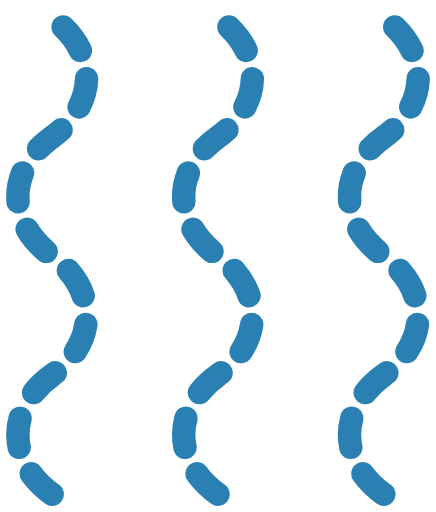
t = 0.00 s
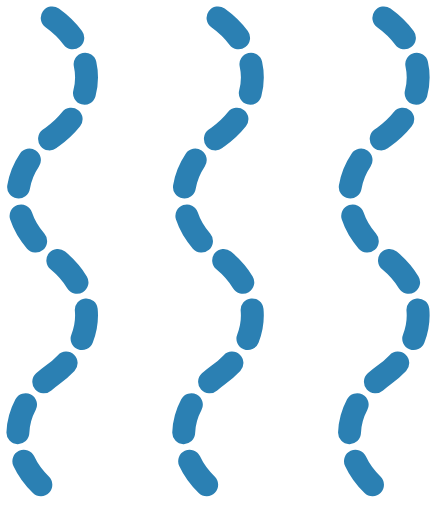
t = 1.67 s
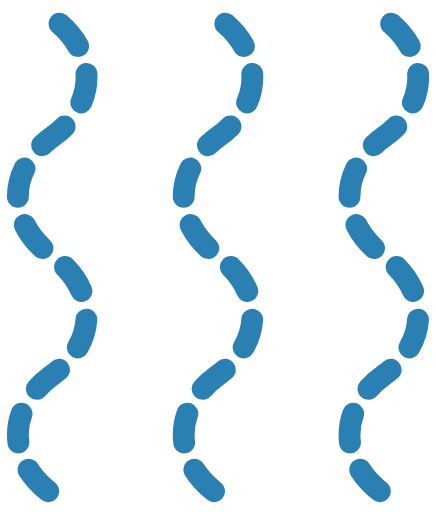
t = 3.33 s
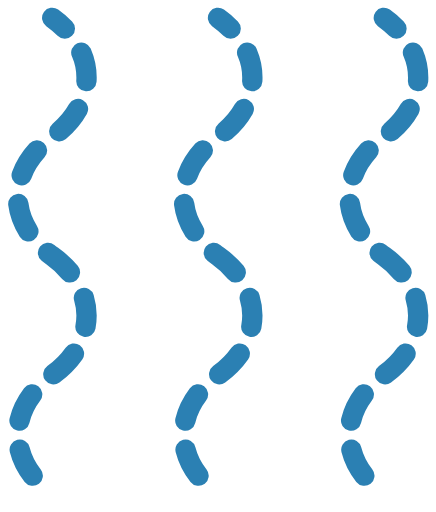
t = 5.00 s
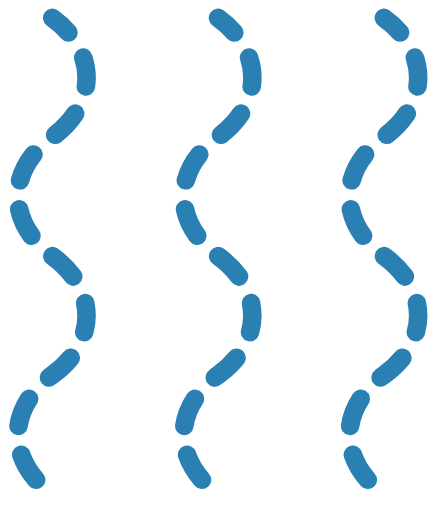
t = 6.67 s
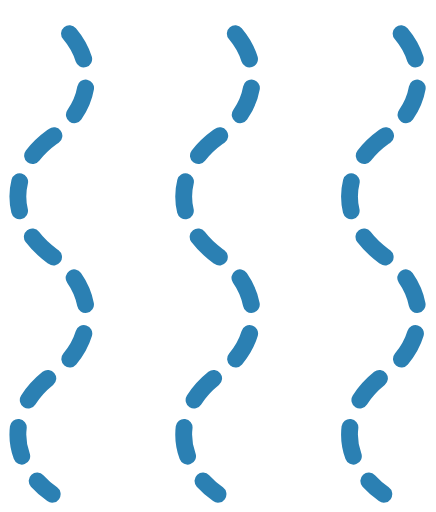
t = 8.33 s

The animated SVG that drew these frames (rendered in a browser with its animation timeline set to each time). Animation: 1 CSS @keyframes rule; frames cover the first 8.33 s, repeats indefinitely.

<?xml version="1.0" encoding="UTF-8"?>
<svg width="1486px" height="1747px" viewBox="0 0 1486 1747" version="1.1" xmlns="http://www.w3.org/2000/svg" xmlns:xlink="http://www.w3.org/1999/xlink">
    <!-- Generator: Sketch 43.2 (39069) - http://www.bohemiancoding.com/sketch -->
    <title>Group 2</title>
    <desc>Created with Sketch.</desc>
    <defs></defs>
    <style type="text/css">
        .river {
            stroke-width: 8rem;
            stroke-dasharray: 100;
            animation: dash 60s;
            animation-iteration-count: infinite;
        }

        @keyframes dash {
          0% {
            stroke-width: 5rem;
          }
          50% {
            stroke-width: 2rem;
          }
          100% {
            stroke-dashoffset: 10000;
            stroke-width: 5rem;
          }
        }

    </style>
    <g id="Page-1" stroke="none" stroke-width="1" fill="none" fill-rule="evenodd" stroke-linecap="round">
        <g id="Artboard-3" transform="translate(-1692.000000, -4176.000000)" stroke="#2B80B3" stroke-width="120">
            <g id="Group-2" transform="translate(1752.000000, 4236.000000)">
                <path class="river" d="M117.284724,0.962530148 C42.3402795,54.7877616 0.118057244,127.94459 0.118057244,204.133826 C0.118057244,280.323063 42.3402795,353.38513 117.284724,407.305123 C192.361111,461.130354 234.451391,534.287183 234.451391,610.476419 C234.451391,686.665655 192.361111,759.727722 117.284724,813.647715 C42.3402795,867.472947 0.118057244,940.629776 0.118057244,1016.81901 C0.118057244,1093.00825 42.3402795,1166.07031 117.284724,1219.99031 C192.361111,1273.81554 234.451391,1346.97237 234.451391,1423.1616 C234.451391,1499.35084 192.361111,1572.41291 117.284724,1626.3329" id="Shape" transform="translate(117.284724, 813.647715) scale(-1, 1) rotate(-180.000000) translate(-117.284724, -813.647715) "></path>
                <path class="river" d="M683.062502,0.962530148 C608.118057,54.7877616 565.895835,127.94459 565.895835,204.133826 C565.895835,280.323063 608.118057,353.38513 683.062502,407.305123 C758.138889,461.130354 800.229168,534.287183 800.229168,610.476419 C800.229168,686.665655 758.138889,759.727722 683.062502,813.647715 C608.118057,867.472947 565.895835,940.629776 565.895835,1016.81901 C565.895835,1093.00825 608.118057,1166.07031 683.062502,1219.99031 C758.138889,1273.81554 800.229168,1346.97237 800.229168,1423.1616 C800.229168,1499.35084 758.138889,1572.41291 683.062502,1626.3329" id="Shape" transform="translate(683.062502, 813.647715) scale(-1, 1) rotate(-180.000000) translate(-683.062502, -813.647715) "></path>
                <path class="river" d="M1248.84028,0.962530148 C1173.89584,54.7877616 1131.67361,127.94459 1131.67361,204.133826 C1131.67361,280.323063 1173.89584,353.38513 1248.84028,407.305123 C1323.91667,461.130354 1366.00695,534.287183 1366.00695,610.476419 C1366.00695,686.665655 1323.91667,759.727722 1248.84028,813.647715 C1173.89584,867.472947 1131.67361,940.629776 1131.67361,1016.81901 C1131.67361,1093.00825 1173.89584,1166.07031 1248.84028,1219.99031 C1323.91667,1273.81554 1366.00695,1346.97237 1366.00695,1423.1616 C1366.00695,1499.35084 1323.91667,1572.41291 1248.84028,1626.3329" id="Shape" transform="translate(1248.840279, 813.647715) scale(-1, 1) rotate(-180.000000) translate(-1248.840279, -813.647715) "></path>
            </g>
        </g>
    </g>
</svg>
